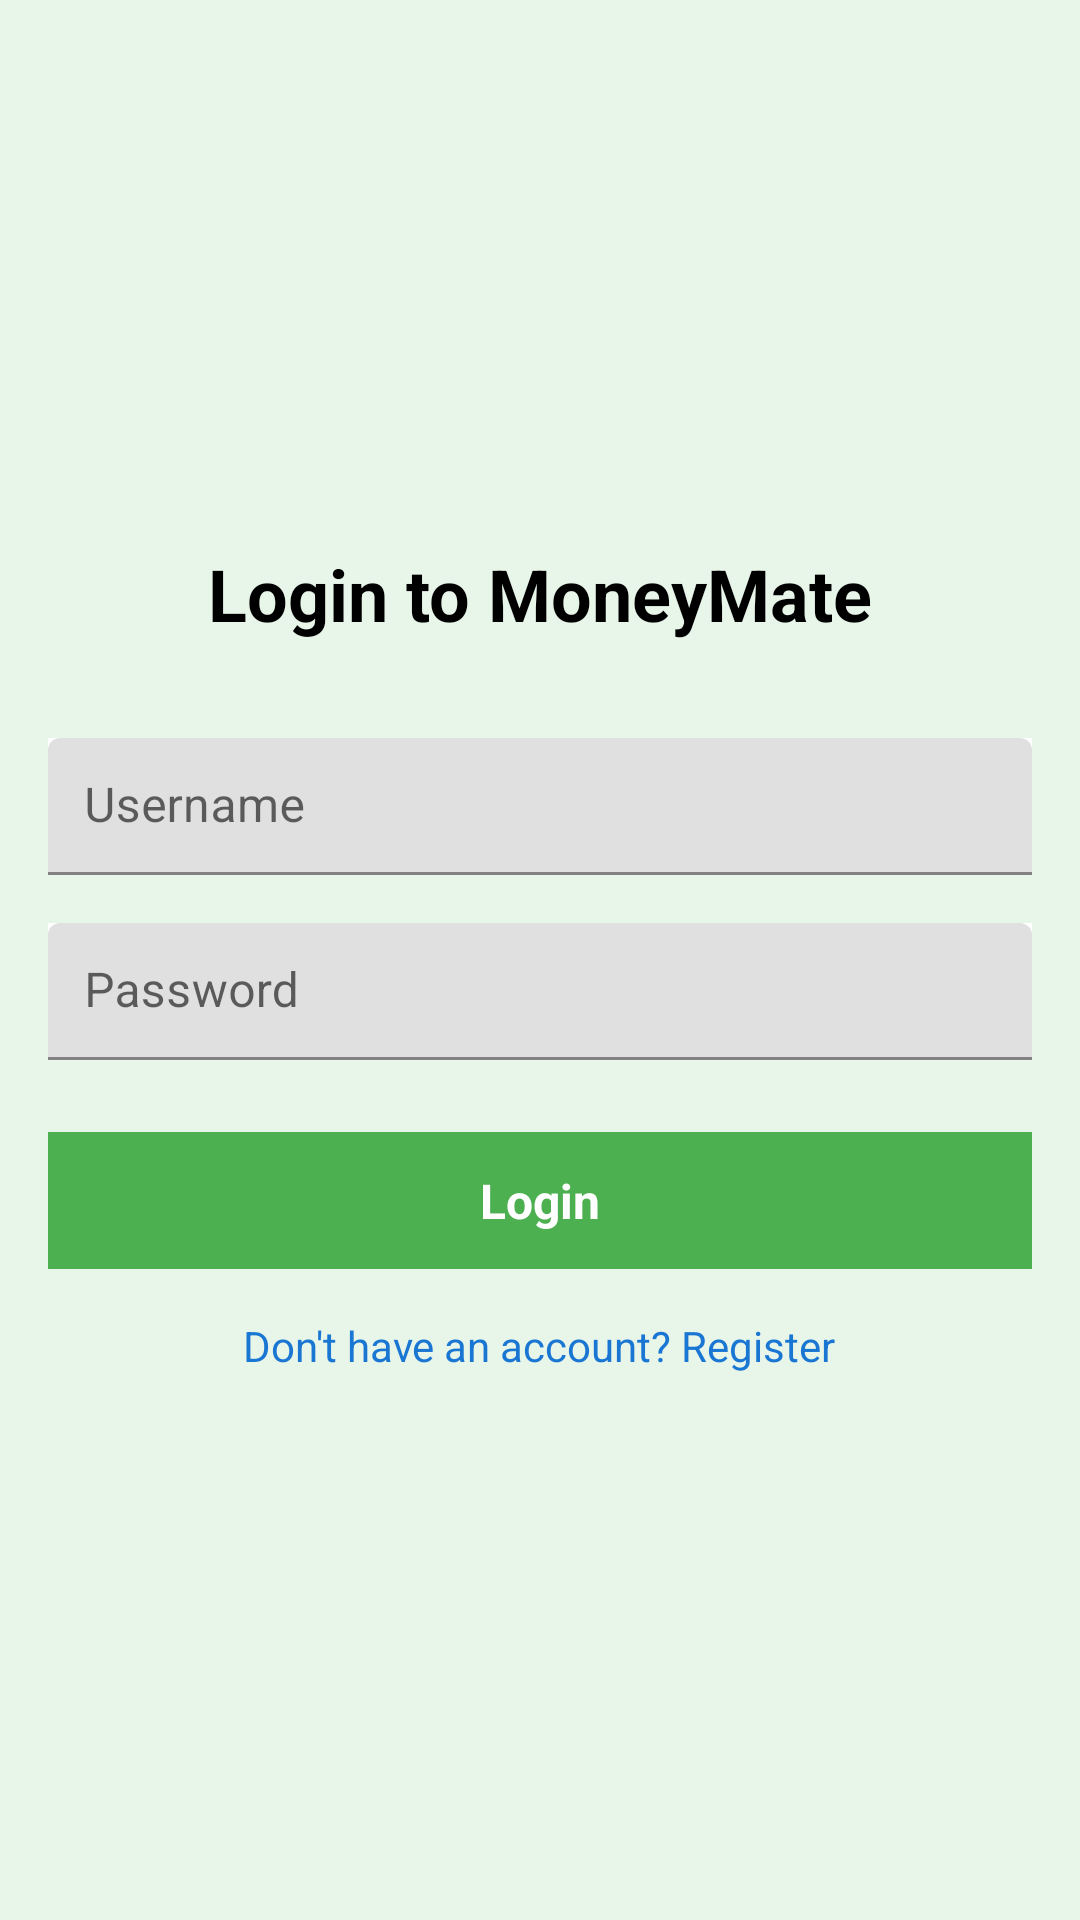

Produce the Android XML layout that renders to this screen, including the resource entries it uses.
<!-- AndroidManifest.xml: application theme Theme.MoneyMate -->
<!-- res/layout/activity_login.xml -->
<?xml version="1.0" encoding="utf-8"?>
<LinearLayout xmlns:android="http://schemas.android.com/apk/res/android"
    android:layout_width="match_parent"
    android:layout_height="match_parent"
    android:orientation="vertical"
    android:padding="16dp"
    android:background="#E8F5E9"
    android:gravity="center">

    <TextView
        android:layout_width="wrap_content"
        android:layout_height="wrap_content"
        android:text="Login to MoneyMate"
        android:textColor="@android:color/black"
        android:textSize="24sp"
        android:textStyle="bold"
        android:layout_marginBottom="32dp" />

    <com.google.android.material.textfield.TextInputLayout
        android:layout_width="match_parent"
        android:layout_height="wrap_content"
        android:layout_marginBottom="16dp"
        android:hint="Username"
        android:background="#FFFFFF">

        <com.google.android.material.textfield.TextInputEditText
            android:id="@+id/usernameEditText"
            android:layout_width="match_parent"
            android:layout_height="wrap_content"
            android:inputType="text"
            android:padding="12dp"
            android:textColor="@android:color/black" />
    </com.google.android.material.textfield.TextInputLayout>

    <com.google.android.material.textfield.TextInputLayout
        android:layout_width="match_parent"
        android:layout_height="wrap_content"
        android:layout_marginBottom="24dp"
        android:hint="Password"
        android:background="#FFFFFF">

        <com.google.android.material.textfield.TextInputEditText
            android:id="@+id/passwordEditText"
            android:layout_width="match_parent"
            android:layout_height="wrap_content"
            android:inputType="textPassword"
            android:padding="12dp"
            android:textColor="@android:color/black" />
    </com.google.android.material.textfield.TextInputLayout>

    <TextView
        android:id="@+id/loginButton"
        android:layout_width="match_parent"
        android:layout_height="wrap_content"
        android:text="Login"
        android:textColor="@android:color/white"
        android:textSize="16sp"
        android:textStyle="bold"
        android:gravity="center"
        android:padding="12dp"
        android:background="#4CAF50"
        android:layout_marginBottom="16dp" />

    <TextView
        android:id="@+id/registerLink"
        android:layout_width="wrap_content"
        android:layout_height="wrap_content"
        android:text="Don't have an account? Register"
        android:textColor="#1976D2"
        android:textSize="14sp" />
</LinearLayout>
<!-- resources referenced by this layout -->
<resources>
  <style name="Theme.MoneyMate" parent="Theme.MaterialComponents.Light.NoActionBar">
          <item name="colorPrimary">@color/primary</item>
          <item name="colorPrimaryVariant">@color/primary_dark</item>
          <item name="colorAccent">@color/accent</item>
          <item name="android:statusBarColor">@color/primary_dark</item>
          <item name="android:windowBackground">@color/background</item>
      </style>
  <color name="primary">#26A69A</color>
  <color name="primary_dark">#00796B</color>
  <color name="accent">#FFCA28</color>
  <color name="background">#F5F5F5</color>
</resources>
